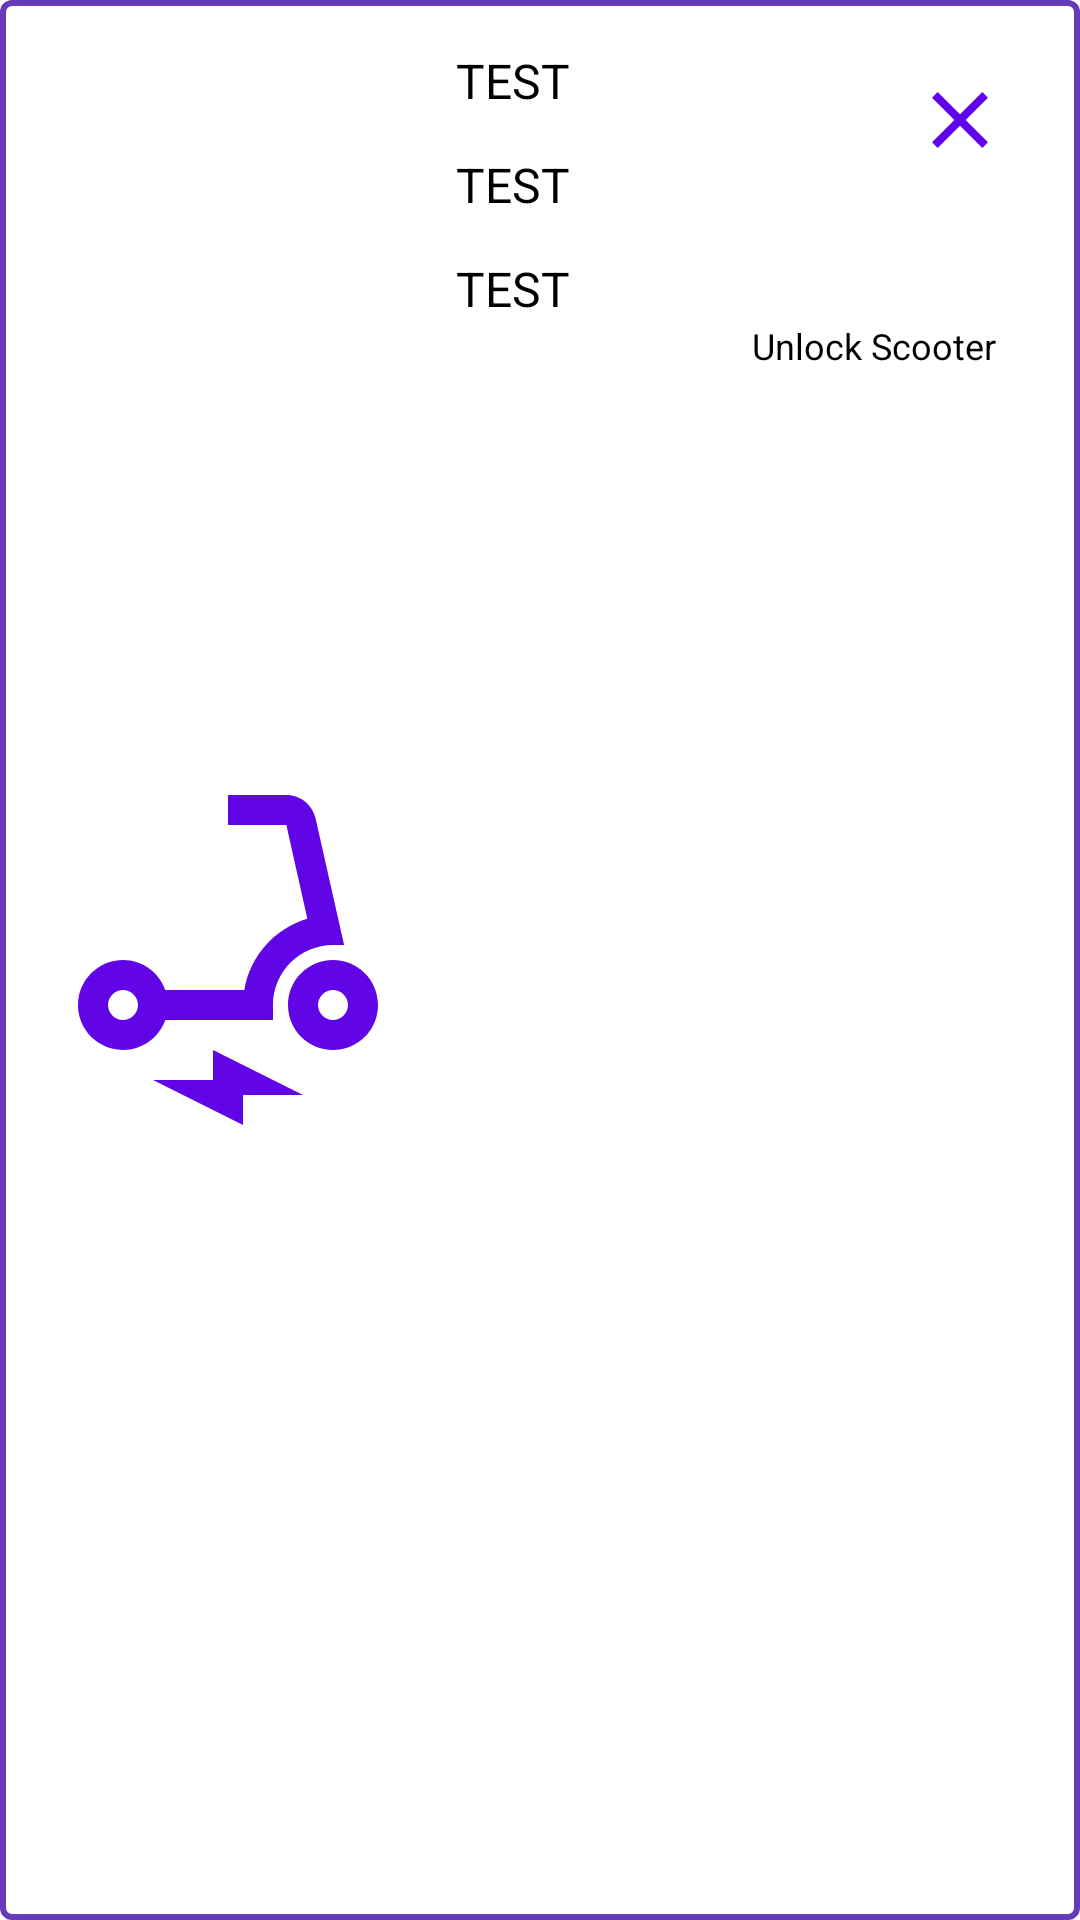

Android layout source for this screen:
<!-- AndroidManifest.xml: application theme Theme.ScooterSharing -->
<!-- res/layout/fragment_scooter_dialog.xml -->
<?xml version="1.0" encoding="utf-8"?>
<RelativeLayout xmlns:android="http://schemas.android.com/apk/res/android"
    xmlns:app="http://schemas.android.com/apk/res-auto"
    android:id="@+id/start_ride_fragment"
    android:layout_width="match_parent"
    android:layout_height="wrap_content"
    android:background="@drawable/border"
    android:padding="16dp">

    <ImageView
        android:id="@+id/imageView3"
        android:layout_width="wrap_content"
        android:layout_height="wrap_content"
        android:src="@drawable/baseline_electric_scooter_purple"
        android:layout_marginRight="16dp"
        android:layout_centerVertical="true"
        android:layout_alignParentStart="true" />

    <TextView
        android:id="@+id/fieldOne"
        android:layout_width="wrap_content"
        android:layout_height="wrap_content"
        android:text="TEST"
        android:textSize="16sp"
        android:layout_toEndOf="@+id/imageView3"
        android:layout_alignParentTop="true" />

    <TextView
        android:id="@+id/fieldTwo"
        android:layout_width="wrap_content"
        android:layout_height="wrap_content"
        android:layout_below="@+id/fieldOne"
        android:text="TEST"
        android:layout_toEndOf="@+id/imageView3"
        android:layout_marginTop="13dp"
        android:textSize="16sp"/>

    <TextView
        android:id="@+id/fieldThree"
        android:layout_width="wrap_content"
        android:layout_height="wrap_content"
        android:layout_below="@+id/fieldTwo"
        android:layout_marginTop="13dp"
        android:layout_toEndOf="@+id/imageView3"
        android:text="TEST"
        android:textSize="16sp" />

    <Button
        android:id="@+id/close_button"
        android:layout_width="32dp"
        android:layout_height="32dp"
        android:background="@drawable/baseline_close_24"
        android:padding="8dp"
        android:layout_alignParentEnd="true"
        android:layout_alignParentTop="true"
        android:layout_marginTop="8dp"
        android:layout_marginEnd="8dp" />

    <Button
        android:id="@+id/Start_Ride_Button"
        android:layout_width="wrap_content"
        android:layout_height="wrap_content"
        android:layout_alignParentTop="true"
        android:layout_alignParentEnd="true"
        android:layout_marginTop="91dp"
        android:layout_marginEnd="12dp"
        android:drawableLeft="@drawable/baseline_play_arrow_24"
        android:text="@string/start"
        android:textSize="12sp"
        app:cornerRadius="50dp" />

</RelativeLayout>
<!-- resources referenced by this layout -->
<resources>
  <!-- drawable baseline_close_24 (drawable) -->
  <vector android:height="24dp" android:tint="#6104E6"
      android:viewportHeight="24" android:viewportWidth="24"
      android:width="24dp" xmlns:android="http://schemas.android.com/apk/res/android">
      <path android:fillColor="@android:color/white" android:pathData="M19,6.41L17.59,5 12,10.59 6.41,5 5,6.41 10.59,12 5,17.59 6.41,19 12,13.41 17.59,19 19,17.59 13.41,12z"/>
  </vector>
  <!-- drawable baseline_electric_scooter_purple (drawable) -->
  <vector android:height="120dp" android:tint="#6104E6"
      android:viewportHeight="24" android:viewportWidth="24"
      android:width="120dp" xmlns:android="http://schemas.android.com/apk/res/android">
      <path android:fillColor="@android:color/white" android:pathData="M7.82,16H15v-1c0,-2.21 1.79,-4 4,-4h0.74l-1.9,-8.44C17.63,1.65 16.82,1 15.89,1H12v2h3.89l1.4,6.25c0,0 -0.01,0 -0.01,0c-2.16,0.65 -3.81,2.48 -4.19,4.75H7.82c-0.48,-1.34 -1.86,-2.24 -3.42,-1.94c-1.18,0.23 -2.13,1.2 -2.35,2.38C1.7,16.34 3.16,18 5,18C6.3,18 7.4,17.16 7.82,16zM5,16c-0.55,0 -1,-0.45 -1,-1s0.45,-1 1,-1s1,0.45 1,1S5.55,16 5,16z"/>
      <path android:fillColor="@android:color/white" android:pathData="M19,12c-1.66,0 -3,1.34 -3,3s1.34,3 3,3s3,-1.34 3,-3S20.66,12 19,12zM19,16c-0.55,0 -1,-0.45 -1,-1s0.45,-1 1,-1s1,0.45 1,1S19.55,16 19,16z"/>
      <path android:fillColor="@android:color/white" android:pathData="M11,20l-4,0l6,3l0,-2l4,0l-6,-3z"/>
  </vector>
  <!-- drawable border (drawable) -->
  <?xml version="1.0" encoding="utf-8"?>
  <shape xmlns:android="http://schemas.android.com/apk/res/android">
      <solid android:color="@color/white" />
      <stroke
          android:width="2dp"
          android:color="#FF673AB7" />
      <corners android:radius="3dp" />
  </shape>
  <string name="start">Unlock Scooter</string>
  <!-- not gathered from this repository: default colours our renderer supplied (Android Studio template values) -->
  <color name="white">#FFFFFFFF</color>
</resources>
